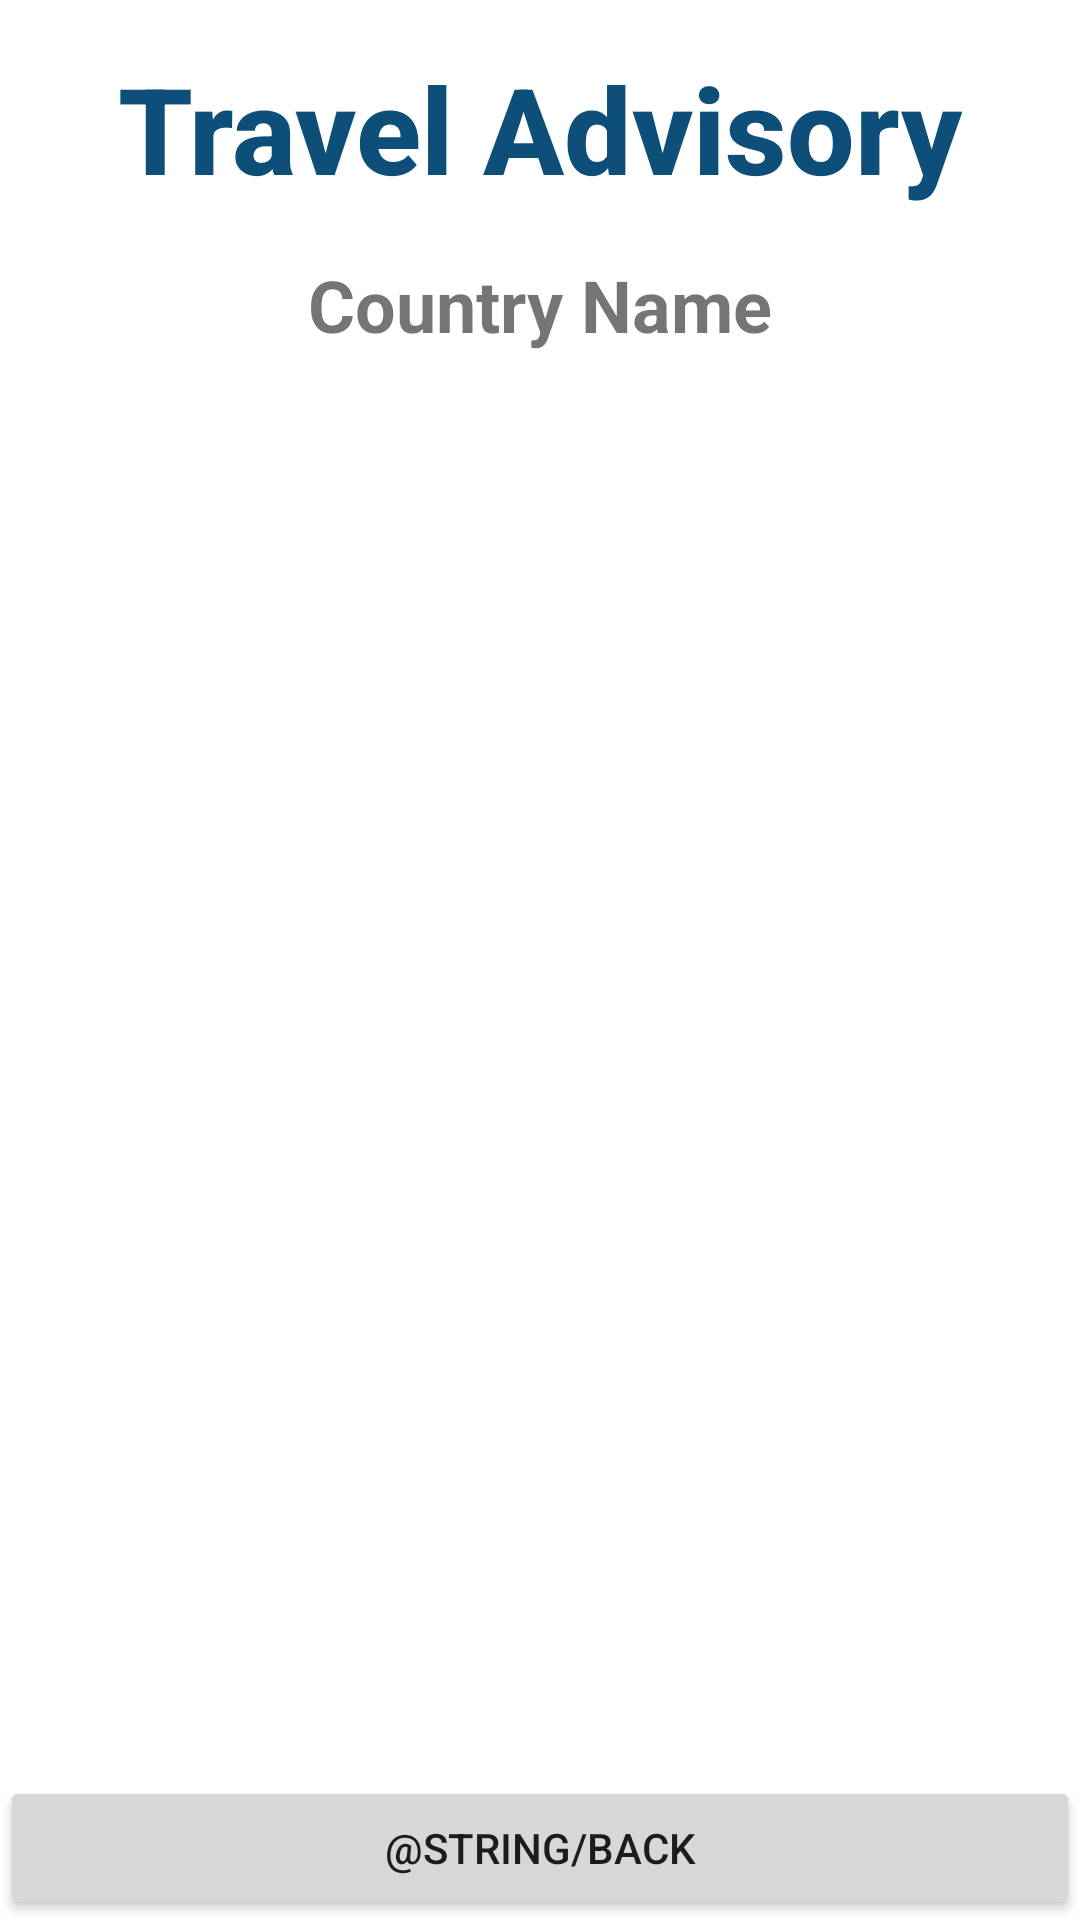

Here is an Android app screen rendered from its layout file. Give the layout XML and the strings, colors and styles it references.
<!-- AndroidManifest.xml: application theme AppTheme -->
<!-- res/layout/fragment_travel_advisory_one.xml -->
<?xml version="1.0" encoding="utf-8"?>
<androidx.constraintlayout.widget.ConstraintLayout
    xmlns:android="http://schemas.android.com/apk/res/android"
    xmlns:tools="http://schemas.android.com/tools"
    android:layout_width="match_parent"
    android:layout_height="match_parent"
    android:background="#FFFFFF"
    xmlns:app="http://schemas.android.com/apk/res-auto"
    tools:context=".view.TravelAdvisoryOneFragment"
    >

    <TextView
        android:id="@+id/travel_advisory_textView"
        style="@style/AppLogo"
        android:layout_width="wrap_content"
        android:layout_height="wrap_content"
        android:layout_margin="@dimen/dimen_16dp"
        android:text="Travel Advisory"
        app:layout_constraintEnd_toEndOf="parent"
        app:layout_constraintStart_toStartOf="parent"
        app:layout_constraintTop_toTopOf="parent" />

    <TextView
        android:id="@+id/country_name_textview"
        android:layout_width="wrap_content"
        android:layout_height="wrap_content"
        android:layout_margin="@dimen/dimen_16dp"
        android:textSize="@dimen/text_24sp"
        android:textStyle="bold"
        android:text="Country Name"
        app:layout_constraintEnd_toEndOf="parent"
        app:layout_constraintStart_toStartOf="parent"
        app:layout_constraintTop_toBottomOf="@id/travel_advisory_textView" />

    <TextView
        android:id="@+id/advisory_score_textview"
        android:layout_width="wrap_content"
        android:layout_height="wrap_content"
        android:layout_margin="@dimen/dimen_16dp"
        android:textSize="@dimen/text_24sp"
        android:textStyle="bold"
        tools:text="Advisory Score"
        app:layout_constraintEnd_toEndOf="parent"
        app:layout_constraintStart_toStartOf="parent"
        app:layout_constraintTop_toBottomOf="@id/country_name_textview" />

    <TextView
        android:id="@+id/advisory_message_textView"
        android:layout_width="wrap_content"
        android:layout_height="wrap_content"
        android:layout_margin="@dimen/dimen_16dp"
        android:gravity="center"
        android:textSize="@dimen/text_24sp"
        android:textStyle="bold"
        tools:text="Advisory Message"
        app:layout_constraintEnd_toEndOf="parent"
        app:layout_constraintStart_toStartOf="parent"
        app:layout_constraintTop_toBottomOf="@id/advisory_score_textview" />

    <TextView
        android:id="@+id/advisory_updated_date_textView"
        android:layout_width="wrap_content"
        android:layout_height="wrap_content"
        android:layout_margin="@dimen/dimen_16dp"
        android:textSize="@dimen/text_24sp"
        android:textStyle="bold"
        tools:text="Updated Date"
        app:layout_constraintEnd_toEndOf="parent"
        app:layout_constraintStart_toStartOf="parent"
        app:layout_constraintTop_toBottomOf="@id/advisory_message_textView" />

    <Button
        android:id="@+id/return_button"
        android:layout_width="0dp"
        android:layout_height="wrap_content"
        android:text="@string/back"
        app:layout_constraintBottom_toBottomOf="parent"
        app:layout_constraintEnd_toEndOf="parent"
        app:layout_constraintStart_toStartOf="parent" />

</androidx.constraintlayout.widget.ConstraintLayout>
<!-- resources referenced by this layout -->
<resources>
  <dimen name="dimen_16dp">16dp</dimen>
  <dimen name="text_24sp">24sp</dimen>
  <style name="AppLogo">
          <item name="android:textSize">40sp</item>
          <item name="android:textColor">#0E4F7A</item>
          <item name="android:fontFamily">sans-serif-medium</item>
          <item name="android:textStyle">bold</item>
      </style>
  <style name="AppTheme" parent="Theme.AppCompat.Light.DarkActionBar">
          
          <item name="colorPrimary">@color/colorPrimary</item>
          <item name="colorPrimaryDark">@color/colorPrimaryDark</item>
          <item name="colorAccent">@color/colorAccent</item>
      </style>
  <!-- not gathered from this repository: default colours our renderer supplied (Android Studio template values) -->
  <color name="colorPrimary">#FF6200EE</color>
  <color name="colorPrimaryDark">#FF3700B3</color>
  <color name="colorAccent">#FF03DAC5</color>
</resources>
